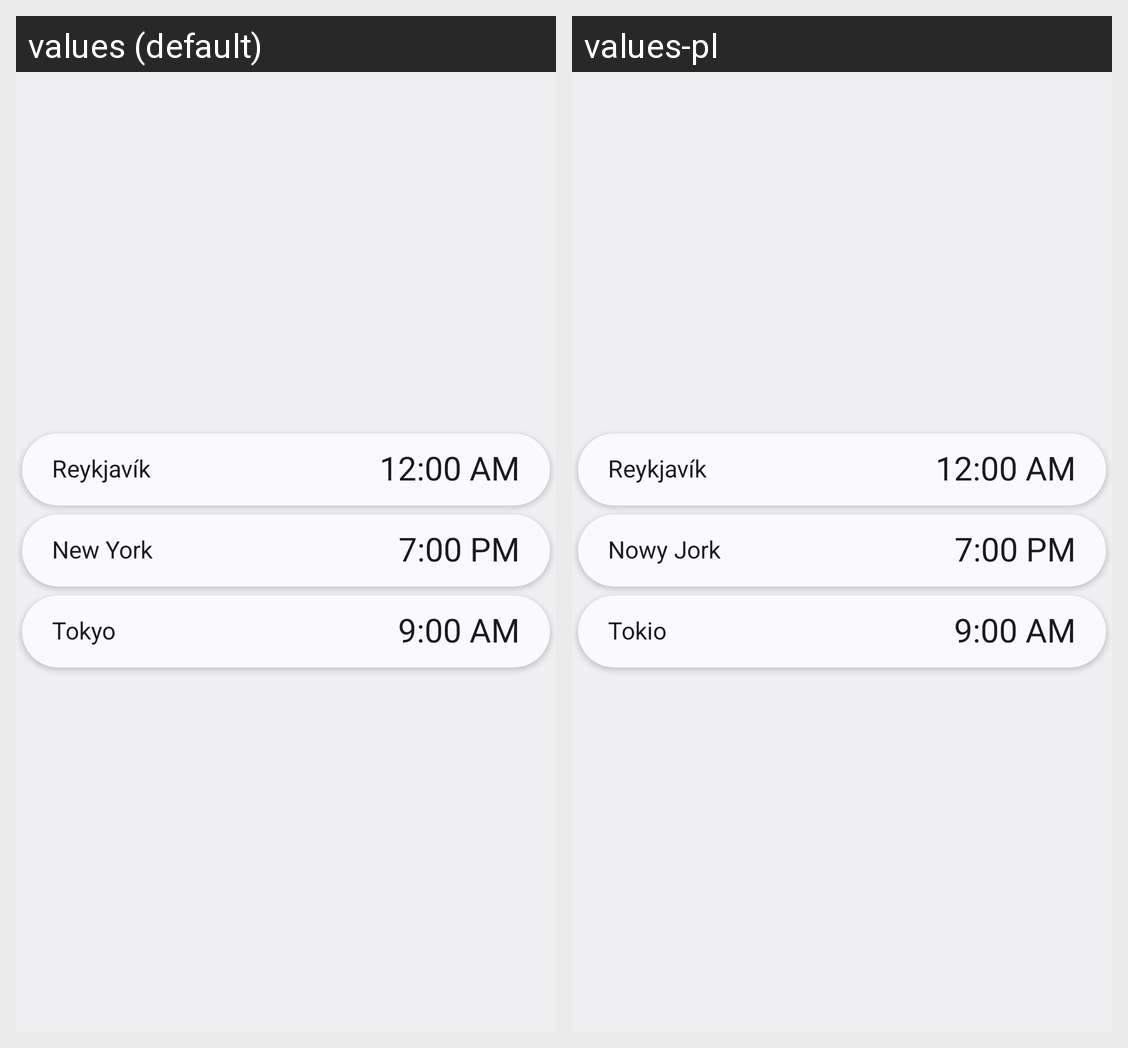

Locale-by-locale string values for the Android screen shown in this grid:
Android screen res/layout/widget_world_preview.xml rendered under 2 locales, left to right: values (default), values-pl. Device: Nexus 5 (rendered at 1080×1920; each locale shown at half size, 540×960, under a caption strip naming it); theme Theme.Clock.
Strings drawn on this screen, with the default value and each locale's value (text and hints the layout hard-codes, and strings that could not be matched under every locale, appear in the picture but are not listed):

widget_preview_city_1
  values: Reykjavík
  values-pl: Reykjavík

widget_preview_city_2
  values: New York
  values-pl: Nowy Jork

widget_preview_city_3
  values: Tokyo
  values-pl: Tokio
